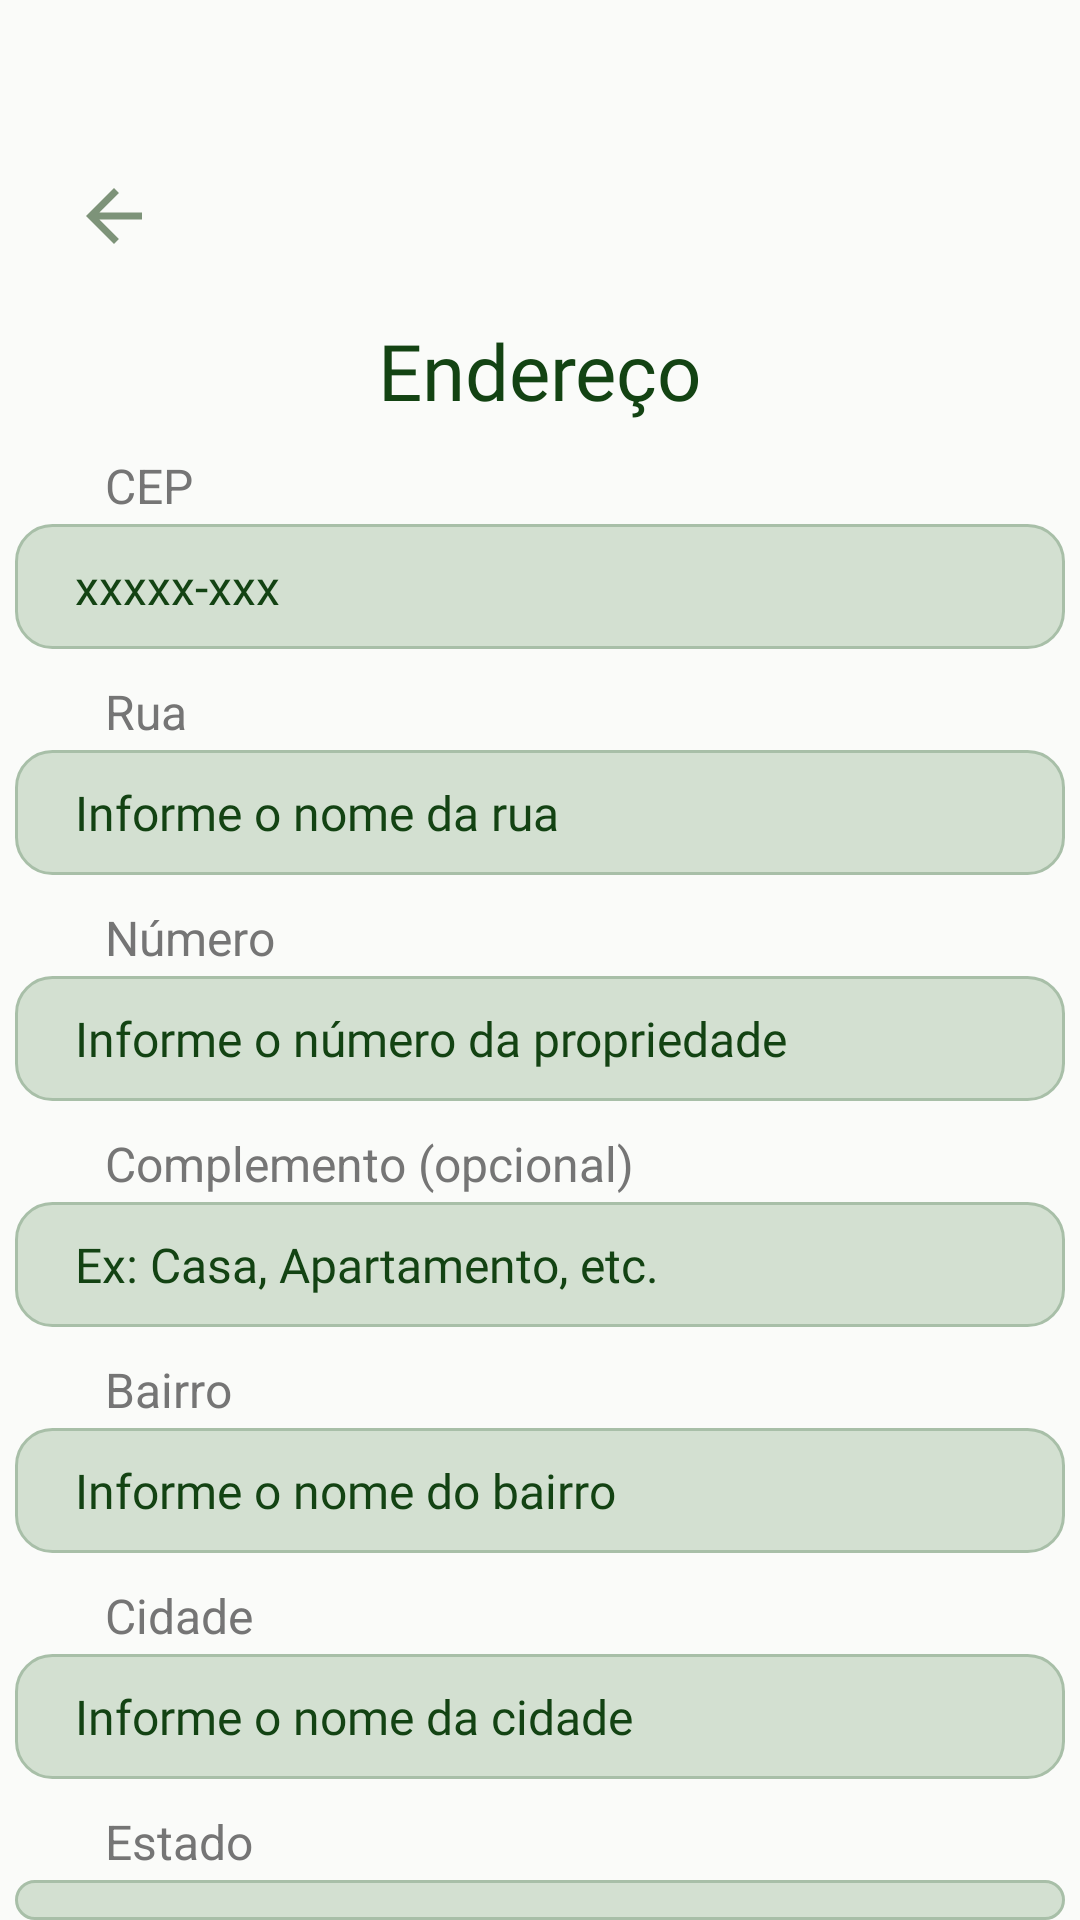

The Android layout XML behind this screen, and the referenced resources:
<!-- AndroidManifest.xml: application theme Theme.ReUse -->
<!-- res/layout/fragment_edit_endereco.xml -->
<?xml version="1.0" encoding="utf-8"?>
<LinearLayout xmlns:android="http://schemas.android.com/apk/res/android"
    xmlns:tools="http://schemas.android.com/tools"
    android:layout_width="match_parent"
    android:layout_height="match_parent"
    xmlns:app="http://schemas.android.com/apk/res-auto"
    tools:context=".ui.perfil.EditEnderecoFragment"
    android:orientation="vertical">

    <com.google.android.material.appbar.MaterialToolbar
        android:layout_width="match_parent"
        android:layout_height="wrap_content"
        android:id="@+id/toolbar"
        app:navigationIcon="@drawable/baseline_arrow_back_24"
        android:paddingTop="40dp"
        android:paddingStart="10dp"/>

    <TextView
        android:layout_width="wrap_content"
        android:layout_height="wrap_content"
        android:layout_gravity="center"
        android:layout_marginTop="10dp"
        android:fontFamily="@font/playfair_display_semibold"
        android:text="@string/label_endereco"
        android:textColor="#134313"
        android:textSize="26dp" />

    <TextView
        android:layout_width="wrap_content"
        android:layout_height="wrap_content"
        android:layout_marginStart="35dp"
        android:layout_marginTop="10dp"
        android:text="@string/label_cep"
        android:textSize="16dp"
        android:textColor="#757575"/>

    <EditText
        android:id="@+id/edit_text_cep"
        android:layout_gravity="center"
        android:layout_width="350dp"
        android:layout_height="wrap_content"
        android:layout_marginTop="2dp"
        android:background="@drawable/editext_perfil"
        android:ems="10"
        android:fontFamily="@font/plus_jakarta_sans_medium"
        android:hint="@string/label_hint_cep"
        android:inputType="text"
        android:enabled="false"
        android:paddingHorizontal="20dp"
        android:paddingVertical="10dp"
        android:textColor="@color/VerdeEscuro"
        android:textColorHint="@color/VerdeEscuro"
        android:textSize="16dp" />

    <TextView
        android:layout_width="wrap_content"
        android:layout_height="wrap_content"
        android:layout_marginStart="35dp"
        android:layout_marginTop="10dp"
        android:text="@string/label_rua"
        android:textSize="16dp"
        android:textColor="#757575"/>

    <EditText
        android:id="@+id/edit_text_rua"
        android:layout_gravity="center"
        android:layout_width="350dp"
        android:layout_height="wrap_content"
        android:layout_marginTop="2dp"
        android:background="@drawable/editext_perfil"
        android:ems="10"
        android:fontFamily="@font/plus_jakarta_sans_medium"
        android:hint="@string/label_hint_rua"
        android:inputType="text"
        android:enabled="false"
        android:paddingHorizontal="20dp"
        android:paddingVertical="10dp"
        android:textColor="@color/VerdeEscuro"
        android:textColorHint="@color/VerdeEscuro"
        android:textSize="16dp" />

    <TextView
        android:layout_width="wrap_content"
        android:layout_height="wrap_content"
        android:layout_marginStart="35dp"
        android:layout_marginTop="10dp"
        android:text="@string/label_numero"
        android:textSize="16dp"
        android:textColor="#757575"/>

    <EditText
        android:id="@+id/edit_text_nmrrua"
        android:layout_gravity="center"
        android:layout_width="350dp"
        android:layout_height="wrap_content"
        android:layout_marginTop="2dp"
        android:background="@drawable/editext_perfil"
        android:ems="10"
        android:fontFamily="@font/plus_jakarta_sans_medium"
        android:hint="@string/label_hint_numero"
        android:inputType="number"
        android:enabled="false"
        android:paddingHorizontal="20dp"
        android:paddingVertical="10dp"
        android:textColor="@color/VerdeEscuro"
        android:textColorHint="@color/VerdeEscuro"
        android:textSize="16dp" />

    <TextView
        android:layout_width="wrap_content"
        android:layout_height="wrap_content"
        android:layout_marginStart="35dp"
        android:layout_marginTop="10dp"
        android:text="@string/label_complemento"
        android:textSize="16dp"
        android:textColor="#757575"/>

    <EditText
        android:id="@+id/edit_text_complemento"
        android:layout_gravity="center"
        android:layout_width="350dp"
        android:layout_height="wrap_content"
        android:layout_marginTop="2dp"
        android:background="@drawable/editext_perfil"
        android:ems="10"
        android:fontFamily="@font/plus_jakarta_sans_medium"
        android:hint="@string/label_hint_complemento"
        android:inputType="text"
        android:enabled="false"
        android:paddingHorizontal="20dp"
        android:paddingVertical="10dp"
        android:textColor="@color/VerdeEscuro"
        android:textColorHint="@color/VerdeEscuro"
        android:textSize="16dp" />

    <TextView
        android:layout_width="wrap_content"
        android:layout_height="wrap_content"
        android:layout_marginStart="35dp"
        android:layout_marginTop="10dp"
        android:text="@string/label_bairro"
        android:textSize="16dp"
        android:textColor="#757575"/>

    <EditText
        android:id="@+id/edit_text_bairro"
        android:layout_gravity="center"
        android:layout_width="350dp"
        android:layout_height="wrap_content"
        android:layout_marginTop="2dp"
        android:background="@drawable/editext_perfil"
        android:ems="10"
        android:fontFamily="@font/plus_jakarta_sans_medium"
        android:hint="@string/label_hint_bairro"
        android:inputType="text"
        android:enabled="false"
        android:paddingHorizontal="20dp"
        android:paddingVertical="10dp"
        android:textColor="@color/VerdeEscuro"
        android:textColorHint="@color/VerdeEscuro"
        android:textSize="16dp" />

    <TextView
        android:layout_width="wrap_content"
        android:layout_height="wrap_content"
        android:layout_marginStart="35dp"
        android:layout_marginTop="10dp"
        android:text="@string/label_cidade"
        android:textSize="16dp"
        android:textColor="#757575"/>

    <EditText
        android:id="@+id/edit_text_cidade"
        android:layout_gravity="center"
        android:layout_width="350dp"
        android:layout_height="wrap_content"
        android:layout_marginTop="2dp"
        android:background="@drawable/editext_perfil"
        android:ems="10"
        android:fontFamily="@font/plus_jakarta_sans_medium"
        android:hint="@string/label_hint_cidade"
        android:inputType="text"
        android:enabled="false"
        android:paddingHorizontal="20dp"
        android:paddingVertical="10dp"
        android:textColor="@color/VerdeEscuro"
        android:textColorHint="@color/VerdeEscuro"
        android:textSize="16dp" />

    <TextView
        android:layout_width="wrap_content"
        android:layout_height="wrap_content"
        android:layout_marginStart="35dp"
        android:layout_marginTop="10dp"
        android:text="@string/label_estado"
        android:textSize="16dp"
        android:textColor="#757575"/>

    <EditText
        android:id="@+id/edit_text_estado"
        android:layout_gravity="center"
        android:layout_width="350dp"
        android:layout_height="wrap_content"
        android:layout_marginTop="2dp"
        android:background="@drawable/editext_perfil"
        android:ems="10"
        android:fontFamily="@font/plus_jakarta_sans_medium"
        android:hint="@string/label_hint_estado"
        android:enabled="false"
        android:inputType="text"
        android:paddingHorizontal="20dp"
        android:paddingVertical="10dp"
        android:textColor="@color/VerdeEscuro"
        android:textColorHint="@color/VerdeEscuro"
        android:textSize="16dp" />

    <TextView
        android:layout_width="wrap_content"
        android:layout_height="wrap_content"
        android:layout_marginStart="35dp"
        android:layout_marginTop="10dp"
        android:text="@string/label_pais"
        android:textSize="16dp"
        android:textColor="#757575"/>

    <EditText
        android:id="@+id/edit_text_pais"
        android:layout_gravity="center"
        android:layout_width="350dp"
        android:layout_height="wrap_content"
        android:layout_marginTop="2dp"
        android:background="@drawable/editext_perfil"
        android:ems="10"
        android:fontFamily="@font/plus_jakarta_sans_medium"
        android:hint="@string/label_hint_pais"
        android:inputType="text"
        android:enabled="false"
        android:paddingHorizontal="20dp"
        android:paddingVertical="10dp"
        android:textColor="@color/VerdeEscuro"
        android:textColorHint="@color/VerdeEscuro"
        android:textSize="16dp" />

    <androidx.appcompat.widget.AppCompatButton
        android:id="@+id/bttEditar"
        android:layout_width="350dp"
        android:layout_height="42dp"
        android:layout_gravity="center"
        android:background="@drawable/estilobtt2"
        android:fontFamily="@font/nunito_sans_semibold"
        android:text="@string/btn_editar"
        android:textAllCaps="false"
        android:textColor="@color/VerdeEscuro"
        android:textSize="20dp"
        android:layout_marginTop="15dp"
        android:layout_marginBottom="10dp" />

    <androidx.appcompat.widget.AppCompatButton
        android:id="@+id/bttSalvar"
        android:layout_width="350dp"
        android:layout_height="42dp"
        android:layout_gravity="center"
        android:layout_marginBottom="30dp"
        android:background="@drawable/estilobtt1"
        android:fontFamily="@font/nunito_sans_semibold"
        android:text="@string/btn_salvar_alteracoes"
        android:textAllCaps="false"
        android:textColor="@android:color/black"
        android:textSize="20dp"
        android:visibility="visible" />


</LinearLayout>
<!-- resources referenced by this layout -->
<resources>
  <color name="VerdeEscuro">#134313</color>
  <!-- drawable baseline_arrow_back_24 (drawable) -->
  <vector xmlns:android="http://schemas.android.com/apk/res/android" android:alpha="0.8" android:autoMirrored="true" android:height="28dp" android:tint="#5E7858" android:viewportHeight="24" android:viewportWidth="24" android:width="28dp">
        
      <path android:fillColor="@android:color/white" android:pathData="M20,11H7.83l5.59,-5.59L12,4l-8,8 8,8 1.41,-1.41L7.83,13H20v-2z"/>
      
  </vector>
  <!-- drawable editext_perfil (drawable) -->
  <?xml version="1.0" encoding="utf-8"?>
  <shape xmlns:android="http://schemas.android.com/apk/res/android"
      android:shape="rectangle">
  
      
      <solid android:color="#D3E0D1" />
  
      
      <stroke
          android:width="1dp"
          android:color="#A8BFA8" />
  
      
      <corners android:radius="12dp" />
  
      
      <padding
          android:left="12dp"
          android:top="12dp"
          android:right="12dp"
          android:bottom="12dp" />
  
  </shape>
  <!-- drawable estilobtt1 (drawable) -->
  <?xml version="1.0" encoding="utf-8"?>
  <shape xmlns:android="http://schemas.android.com/apk/res/android"
      android:shape="rectangle">
      <solid android:color="#675E7858"/>
      <stroke android:color="#134313" android:width="1dp"/>
      <corners android:radius="30dp"/>
  </shape>
  <!-- drawable estilobtt2 (drawable) -->
  <?xml version="1.0" encoding="utf-8"?>
  <shape xmlns:android="http://schemas.android.com/apk/res/android"
      android:shape="rectangle">
      <solid android:color="@android:color/transparent"/>
      <stroke android:color="@color/VerdeEscuro" android:width="2dp"/>
      <corners android:radius="30dp"/>
  </shape>
  <string name="btn_editar">Editar</string>
  <string name="btn_salvar_alteracoes">Salvar alterações</string>
  <string name="label_bairro">Bairro</string>
  <string name="label_cep">CEP</string>
  <string name="label_cidade">Cidade</string>
  <string name="label_complemento">Complemento (opcional)</string>
  <string name="label_endereco">Endereço</string>
  <string name="label_estado">Estado</string>
  <string name="label_hint_bairro">Informe o nome do bairro</string>
  <string name="label_hint_cep">xxxxx-xxx</string>
  <string name="label_hint_cidade">Informe o nome da cidade</string>
  <string name="label_hint_complemento">Ex: Casa, Apartamento, etc.</string>
  <string name="label_hint_estado">Informe o nome do Estado</string>
  <string name="label_hint_numero">Informe o número da propriedade</string>
  <string name="label_hint_pais">Informe o nome do país</string>
  <string name="label_hint_rua">Informe o nome da rua</string>
  <string name="label_numero">Número</string>
  <string name="label_pais">País</string>
  <string name="label_rua">Rua</string>
  <style name="Theme.ReUse" parent="Base.Theme.ReUse">
          <item name="color">@color/VerdeEscuro</item>
      </style>
  <style name="Base.Theme.ReUse" parent="Theme.Material3.DayNight.NoActionBar">
          <item name="android:windowBackground">@color/background</item>
      </style>
  <color name="background">#FAFBF9</color>
</resources>
